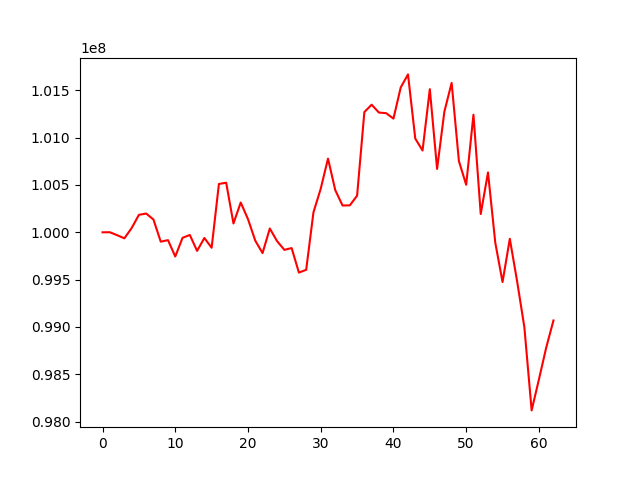

The table this chart was drawn from, first rows:
, 0
0, 100000000
1, 100000548
2, 99969644
3, 99936297
4, 100044563
5, 100184442
6, 100198333
7, 100135126
8, 99901150
9, 99916977
10, 99744033
11, 99941777
12, 99971714
13, 99803476
14, 99939851
15, 99836632
16, 100510678
17, 100524190
18, 100093253
19, 100314796
20, 100138961
21, 99911583
22, 99780260
23, 100040100
24, 99906112
25, 99814594
26, 99833225
27, 99574131
28, 99603395
29, 100210818
30, 100460744
31, 100778792
32, 100445289
33, 100283499
34, 100284592
35, 100386904
36, 101270825
37, 101348780
38, 101265670
39, 101259005
40, 101201632
41, 101531022
42, 101668976
43, 100990551
44, 100864400
45, 101512835
46, 100669664
47, 101274941
48, 101579280
49, 100752594
50, 100502312
51, 101242668
52, 100193173
53, 100632728
54, 99890667
55, 99474295
56, 99931132
57, 99483697
58, 98996988
59, 98117442
... 3 more rows
